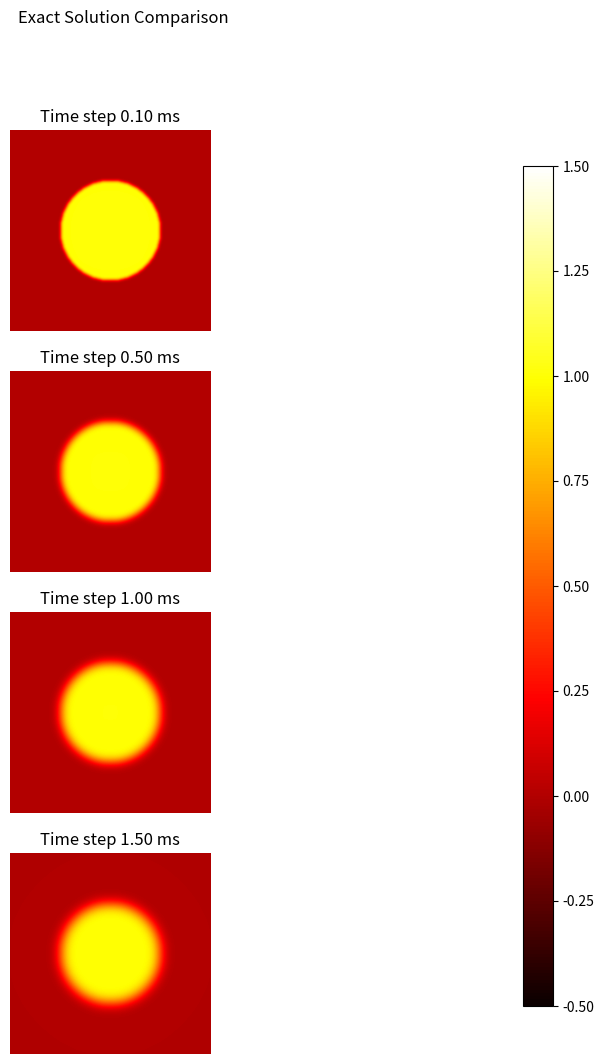

The script that saved this image:
# this file contains the exact (FDM) solution exactly as done in the thesis
# see: https://gitlab.com/ADeGobbis/pinn-electrophysiology/-/blob/master/old/alternate_pde_loss/coll_points.py

import numpy as np
import matplotlib.pyplot as plt


# Parameters of the problem
w = h = 100  # Plate size (mm)
dx = dy = 0.5  # Grid resolution (mm)
D_true = 12.9 * 0.25  # Diffusivity (mm/ms)
time_max = 2.0  # Time horizon (ms)
dt = 0.01  # Time step (ms)

nx, ny, nt = int(w/dx), int(h/dy), int(time_max/dt)
dx2, dy2 = dx*dx, dy*dy

Tcool = 0.0
Thot = 1.0

# Initialize the FDM grid and initial condition
u_fdm = np.full((nx + 1, ny + 1, nt + 1), Tcool)

r, cx, cy = 25, 50, 50  # Circular hot spot radius and center
r2 = r**2
for i in range(nx + 1):
    for j in range(ny + 1):
        p2 = (i*dx - cx)**2 + (j*dy - cy)**2
        if p2 < r2:
            u_fdm[i, j, 0] = Thot

# Function to perform the timestep propagation (FDM)
def do_timestep(u0):
    u = np.full((nx + 1, ny + 1), Tcool)
    u[1:-1, 1:-1] = u0[1:-1, 1:-1] + D_true * dt * (
        (u0[2:, 1:-1] - 2.0*u0[1:-1, 1:-1] + u0[:-2, 1:-1]) / dx2
        + (u0[1:-1, 2:] - 2.0*u0[1:-1, 1:-1] + u0[1:-1, :-2]) / dy2)
    return u

# Propagate the solution in time
for k in range(nt):
    u_fdm[:, :, k+1] = do_timestep(u_fdm[:, :, k])

# Plot at certain times
k_time = [10, 50, 100, 150]
u_exact = u_fdm[:, :, k_time]

# Prepare to plot the comparison in a 4x1 subplot
fig, axs = plt.subplots(4, 1, figsize=(10, 12))  # 4 rows, 1 column
for idx, k in enumerate(k_time):
    axs[idx].imshow(u_exact[:, :, idx], cmap='hot', vmin=Tcool - 0.5, vmax=Thot + 0.5)
    axs[idx].set_axis_off()
    axs[idx].set_title(f'Time step {k * dt:.2f} ms')

fig.subplots_adjust(right=0.85)
cbar_ax = fig.add_axes([0.9, 0.15, 0.03, 0.7])
plt.colorbar(axs[0].imshow(u_exact[:, :, 0], cmap='hot', vmin=Tcool - 0.5, vmax=Thot + 0.5), cax=cbar_ax)

plt.suptitle('Exact Solution Comparison')
plt.show() 
